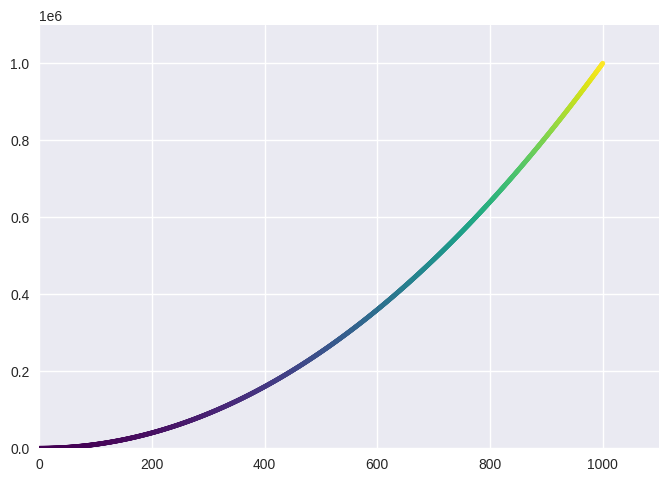

Write the Python code that produced this figure.
import matplotlib.pyplot as plt
x_value=range(1,1001)
y_value=[x**2 for x in x_value]
plt.style.use ('seaborn-v0_8')
fig,ax=plt.subplots()
ax.scatter(x_value,y_value,c=y_value,cmap=plt.cm.viridis,s=10) #s 是点点的大小尺寸
ax.axis([0,1100,0,1100000])
plt.show()